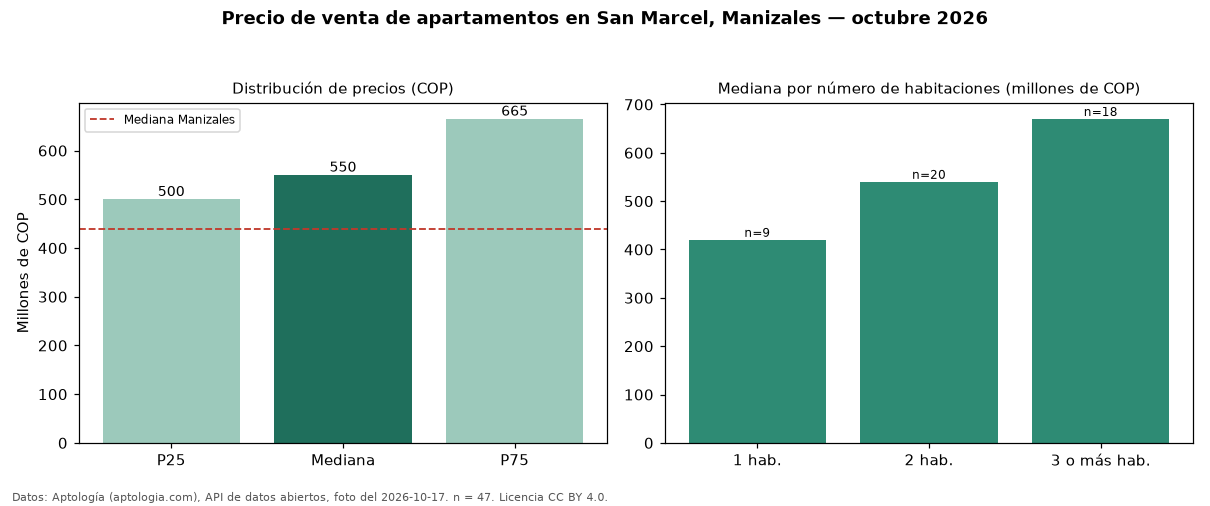

Data behind this chart, as committed beside it:
seccion, metrica, valor_cop, n
precio, p25, 500000000, 47
precio, mediana, 550000000, 47
precio, p75, 665000000, 47
precio, minimo, 420000000, 47
precio, maximo, 960000000, 47
parqueadero, avisos_con_parqueadero, 45, 47
parqueadero, mediana_con_parqueadero, 550000000, 45
habitaciones, 1, 420000009, 9
habitaciones, 2, 540000000, 20
habitaciones, 3+, 670000000, 18
ciudad, mediana_ciudad, 440000000, 
fuente, fecha_foto, 2026-10-17, 
fuente, atribucion, https://www.aptologia.com/venta/manizale…, 
